Image classification data set "dataset0" (rabzgg/klasifikasi-kematangan-pisang on GitHub). Class labels (3): ripe banana, unripe banana, very ripe banana.

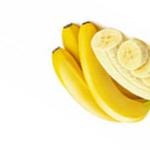
Label: ripe banana

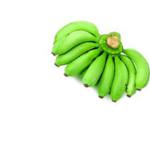
Label: unripe banana

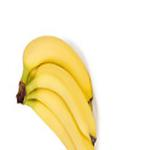
Label: ripe banana

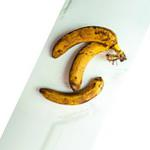
Label: very ripe banana

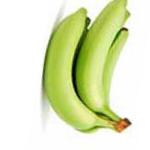
Label: unripe banana

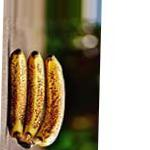
Label: very ripe banana
